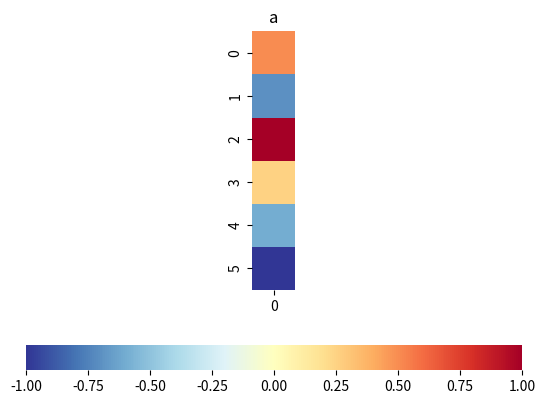
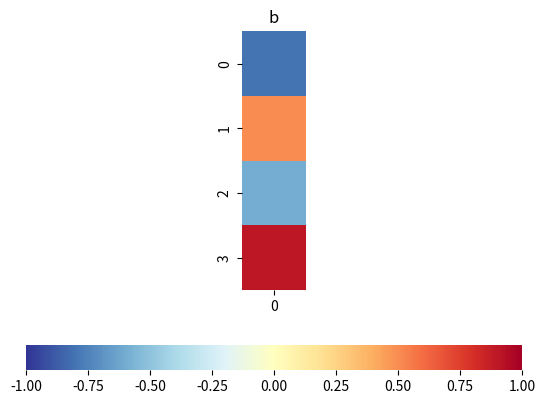
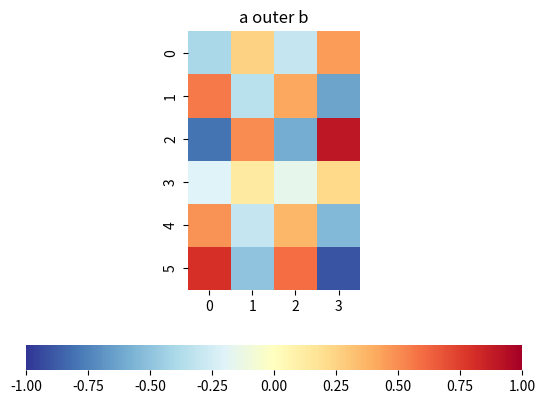
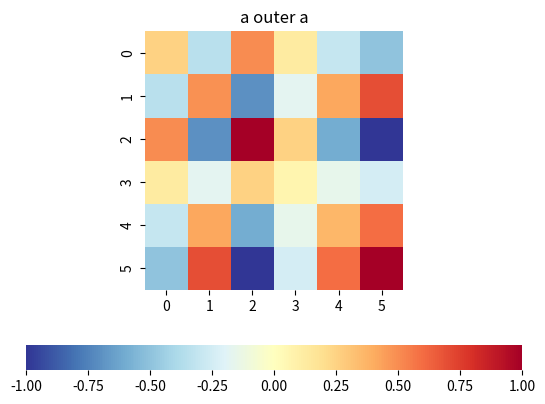
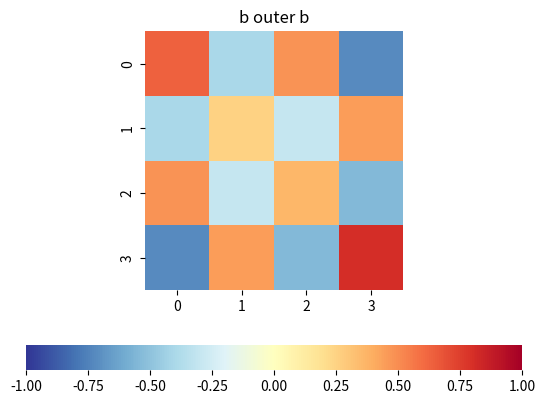

Recreate these plots in Python, in order.

###############
# Authored by Weisheng Jiang
# Book 4  |  From Basic Arithmetic to Machine Learning
# Published and copyrighted by Tsinghua University Press
# Beijing, China, 2022
###############

# Bk4_Ch2_13.py

import matplotlib.pyplot as plt 
import numpy as np
import seaborn as sns

def plot_heatmap(x,title):

    fig, ax = plt.subplots()
    ax = sns.heatmap(x,
                     cmap='RdYlBu_r',
                     cbar_kws={"orientation": "horizontal"}, vmin=-1, vmax=1)
    ax.set_aspect("equal")
    plt.title(title)

a = np.array([[0.5],[-0.7],[1],[0.25],[-0.6],[-1]])
b = np.array([[-0.8],[0.5],[-0.6],[0.9]])

a_outer_b = np.outer(a, b)
a_outer_a = np.outer(a, a)
b_outer_b = np.outer(b, b)

# Visualizations
plot_heatmap(a,'a')

plot_heatmap(b,'b')

plot_heatmap(a_outer_b,'a outer b')

plot_heatmap(a_outer_a,'a outer a')

plot_heatmap(b_outer_b,'b outer b')
